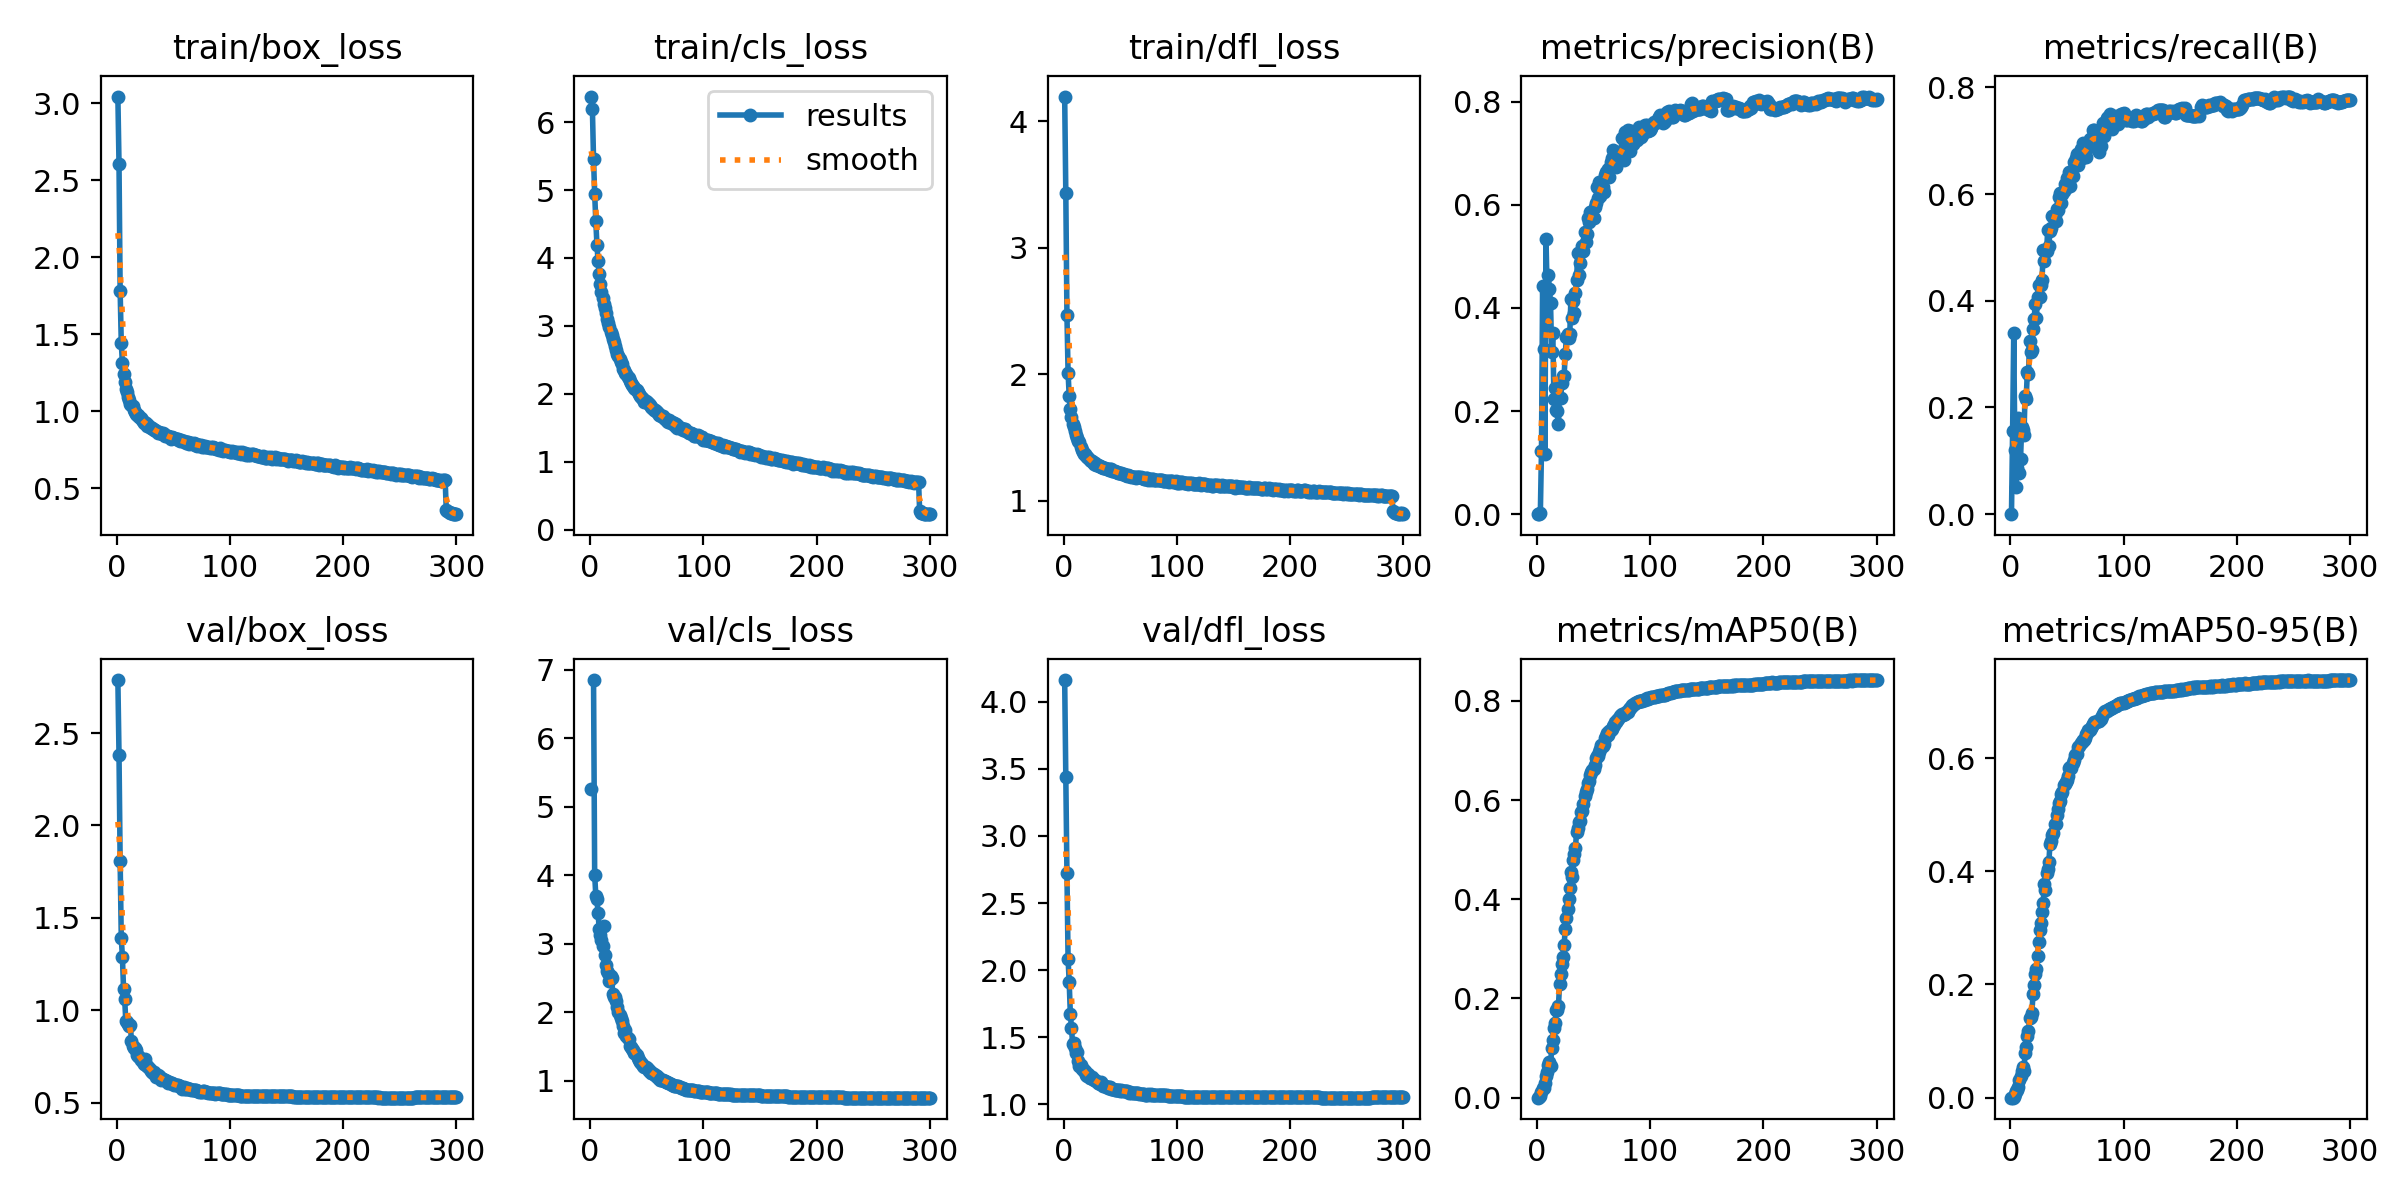

The data file committed next to this chart (first rows):
epoch, time, train/box_loss, train/cls_loss, train/dfl_loss, metrics/precision(B), metrics/recall(B), metrics/mAP50(B), metrics/mAP50-95(B), val/box_loss, val/cls_loss, val/dfl_loss, lr/pg0, lr/pg1, lr/pg2
1, 37.8, 3.042, 6.377, 4.195, 0, 0, 0, 0, 2.787, 5.255, 4.163, 0.003311, 0.003311, 0.003311
2, 86.13, 2.606, 6.19, 3.435, 0.00064, 0.1551, 0.00083, 0.00026, 2.384, inf, 3.442, 0.006622, 0.006622, 0.006622
3, 126.3, 1.783, 5.451, 2.471, 0.00156, 0.34, 0.00297, 0.00136, 1.808, 6.848, 2.726, 0.009912, 0.009912, 0.009912
4, 162.2, 1.444, 4.946, 2.013, 0.1219, 0.1208, 0.01072, 0.00653, 1.39, 4.006, 2.086, 0.009901, 0.009901, 0.009901
5, 197.8, 1.312, 4.541, 1.827, 0.4417, 0.05125, 0.01858, 0.01129, 1.29, 3.703, 1.907, 0.009868, 0.009868, 0.009868
6, 233.2, 1.24, 4.196, 1.726, 0.32, 0.08656, 0.02039, 0.01329, 1.116, 3.653, 1.674, 0.009835, 0.009835, 0.009835
7, 268, 1.192, 3.951, 1.66, 0.1173, 0.1807, 0.02876, 0.01932, 1.061, 3.441, 1.568, 0.009802, 0.009802, 0.009802
8, 303.1, 1.142, 3.763, 1.608, 0.5326, 0.0776, 0.04293, 0.03174, 0.9422, 3.221, 1.452, 0.009769, 0.009769, 0.009769
9, 338, 1.125, 3.619, 1.58, 0.4348, 0.1035, 0.05106, 0.03818, 0.9386, 3.133, 1.454, 0.009736, 0.009736, 0.009736
10, 372.8, 1.095, 3.501, 1.547, 0.4639, 0.1625, 0.06543, 0.04793, 0.9244, 3.054, 1.417, 0.009703, 0.009703, 0.009703
11, 407.9, 1.071, 3.414, 1.521, 0.4363, 0.1575, 0.07228, 0.05468, 0.9125, 2.972, 1.384, 0.00967, 0.00967, 0.00967
12, 442.4, 1.048, 3.322, 1.495, 0.4097, 0.1476, 0.06302, 0.04715, 0.9195, 3.256, 1.389, 0.009637, 0.009637, 0.009637
13, 477.3, 1.037, 3.263, 1.475, 0.3145, 0.2222, 0.1003, 0.07913, 0.8346, 2.834, 1.319, 0.009604, 0.009604, 0.009604
14, 512.3, 1.031, 3.189, 1.46, 0.3522, 0.2164, 0.1164, 0.09035, 0.8038, 2.689, 1.282, 0.009571, 0.009571, 0.009571
15, 547.6, 1.006, 3.106, 1.425, 0.2243, 0.2661, 0.1395, 0.1095, 0.7971, 2.596, 1.289, 0.009538, 0.009538, 0.009538
16, 582.4, 0.9944, 3.041, 1.402, 0.2444, 0.262, 0.1501, 0.1177, 0.7947, 2.565, 1.263, 0.009505, 0.009505, 0.009505
17, 617.1, 0.9831, 2.98, 1.388, 0.2026, 0.3247, 0.1774, 0.1408, 0.7862, 2.448, 1.26, 0.009472, 0.009472, 0.009472
18, 651.5, 0.975, 2.909, 1.37, 0.1991, 0.3042, 0.1771, 0.1417, 0.7601, 2.533, 1.243, 0.009439, 0.009439, 0.009439
19, 686.1, 0.9747, 2.86, 1.369, 0.1747, 0.3073, 0.1856, 0.1491, 0.7526, 2.505, 1.244, 0.009406, 0.009406, 0.009406
20, 720.5, 0.9602, 2.805, 1.351, 0.2567, 0.3461, 0.2297, 0.1825, 0.7452, 2.264, 1.216, 0.009373, 0.009373, 0.009373
21, 755.2, 0.9546, 2.763, 1.345, 0.2249, 0.3657, 0.2486, 0.1997, 0.7326, 2.227, 1.213, 0.00934, 0.00934, 0.00934
22, 789.6, 0.9433, 2.699, 1.338, 0.2549, 0.3943, 0.2701, 0.2176, 0.7356, 2.222, 1.224, 0.009307, 0.009307, 0.009307
23, 824.1, 0.933, 2.65, 1.325, 0.2672, 0.3674, 0.2832, 0.2281, 0.7175, 2.158, 1.197, 0.009274, 0.009274, 0.009274
24, 858.4, 0.9256, 2.592, 1.314, 0.2685, 0.4076, 0.3079, 0.2511, 0.7111, 2.083, 1.192, 0.009241, 0.009241, 0.009241
25, 892.6, 0.9233, 2.552, 1.311, 0.3106, 0.4295, 0.3406, 0.2751, 0.7352, 2.009, 1.206, 0.009208, 0.009208, 0.009208
26, 927.3, 0.9201, 2.514, 1.303, 0.3429, 0.4066, 0.3622, 0.2954, 0.7055, 1.957, 1.184, 0.009175, 0.009175, 0.009175
27, 961.6, 0.9051, 2.473, 1.294, 0.35, 0.4295, 0.3801, 0.3086, 0.696, 1.919, 1.177, 0.009142, 0.009142, 0.009142
28, 996.1, 0.9103, 2.435, 1.295, 0.3418, 0.4388, 0.4015, 0.328, 0.6937, 1.865, 1.181, 0.009109, 0.009109, 0.009109
29, 1030, 0.9, 2.368, 1.282, 0.349, 0.4951, 0.4232, 0.3444, 0.6808, 1.802, 1.17, 0.009076, 0.009076, 0.009076
30, 1065, 0.8897, 2.348, 1.279, 0.4179, 0.4738, 0.4542, 0.3767, 0.672, 1.7, 1.155, 0.009043, 0.009043, 0.009043
31, 1099, 0.8886, 2.304, 1.277, 0.38, 0.4952, 0.4457, 0.367, 0.6681, 1.741, 1.16, 0.00901, 0.00901, 0.00901
32, 1134, 0.8851, 2.295, 1.274, 0.4124, 0.4927, 0.4789, 0.3962, 0.6589, 1.649, 1.147, 0.008977, 0.008977, 0.008977
33, 1168, 0.8798, 2.25, 1.264, 0.3909, 0.5326, 0.4904, 0.4033, 0.6647, 1.617, 1.161, 0.008944, 0.008944, 0.008944
34, 1203, 0.8761, 2.23, 1.267, 0.4298, 0.5022, 0.5037, 0.4154, 0.6549, 1.609, 1.147, 0.008911, 0.008911, 0.008911
35, 1238, 0.8702, 2.19, 1.259, 0.4546, 0.5307, 0.5355, 0.4484, 0.6384, 1.504, 1.138, 0.008878, 0.008878, 0.008878
36, 1272, 0.8592, 2.16, 1.255, 0.5061, 0.5355, 0.5446, 0.4534, 0.6477, 1.492, 1.135, 0.008845, 0.008845, 0.008845
37, 1307, 0.8645, 2.133, 1.26, 0.4636, 0.5579, 0.556, 0.4635, 0.6465, 1.458, 1.134, 0.008812, 0.008812, 0.008812
38, 1341, 0.8592, 2.119, 1.251, 0.4878, 0.559, 0.5586, 0.4672, 0.6378, 1.446, 1.128, 0.008779, 0.008779, 0.008779
39, 1376, 0.8612, 2.089, 1.252, 0.5091, 0.5606, 0.5765, 0.483, 0.6219, 1.406, 1.119, 0.008746, 0.008746, 0.008746
40, 1410, 0.8524, 2.068, 1.245, 0.5191, 0.5495, 0.5783, 0.4834, 0.6294, 1.399, 1.126, 0.008713, 0.008713, 0.008713
41, 1445, 0.8562, 2.053, 1.247, 0.5098, 0.5726, 0.593, 0.4989, 0.6289, 1.369, 1.126, 0.00868, 0.00868, 0.00868
42, 1479, 0.8539, 2.027, 1.25, 0.5467, 0.5693, 0.6084, 0.5097, 0.6206, 1.332, 1.116, 0.008647, 0.008647, 0.008647
43, 1513, 0.8405, 2.003, 1.235, 0.5275, 0.5953, 0.6161, 0.5203, 0.6219, 1.306, 1.115, 0.008614, 0.008614, 0.008614
44, 1547, 0.8401, 1.971, 1.236, 0.5441, 0.6023, 0.6233, 0.524, 0.6196, 1.278, 1.113, 0.008581, 0.008581, 0.008581
45, 1582, 0.8362, 1.949, 1.232, 0.5742, 0.5825, 0.6335, 0.5367, 0.6046, 1.265, 1.104, 0.008548, 0.008548, 0.008548
46, 1616, 0.8317, 1.942, 1.224, 0.5674, 0.6005, 0.6381, 0.5397, 0.609, 1.248, 1.106, 0.008515, 0.008515, 0.008515
47, 1651, 0.8336, 1.92, 1.229, 0.5866, 0.605, 0.6511, 0.5522, 0.6063, 1.215, 1.108, 0.008482, 0.008482, 0.008482
48, 1685, 0.8209, 1.881, 1.217, 0.5868, 0.6195, 0.657, 0.5534, 0.6072, 1.205, 1.107, 0.008449, 0.008449, 0.008449
49, 1720, 0.8302, 1.893, 1.222, 0.5786, 0.6118, 0.6609, 0.5585, 0.6041, 1.202, 1.103, 0.008416, 0.008416, 0.008416
50, 1754, 0.8278, 1.871, 1.221, 0.5741, 0.6293, 0.6619, 0.5617, 0.5991, 1.188, 1.101, 0.008383, 0.008383, 0.008383
51, 1788, 0.8241, 1.857, 1.215, 0.5966, 0.6278, 0.6698, 0.568, 0.5971, 1.166, 1.102, 0.00835, 0.00835, 0.00835
52, 1823, 0.8223, 1.848, 1.21, 0.6024, 0.6418, 0.684, 0.582, 0.5951, 1.143, 1.098, 0.008317, 0.008317, 0.008317
53, 1857, 0.8197, 1.829, 1.213, 0.6338, 0.6142, 0.6892, 0.5838, 0.5929, 1.14, 1.098, 0.008284, 0.008284, 0.008284
54, 1892, 0.817, 1.8, 1.203, 0.6128, 0.6353, 0.6895, 0.5827, 0.5976, 1.118, 1.1, 0.008251, 0.008251, 0.008251
55, 1934, 0.8126, 1.794, 1.205, 0.6441, 0.6333, 0.697, 0.5917, 0.5919, 1.109, 1.095, 0.008218, 0.008218, 0.008218
56, 1970, 0.8095, 1.76, 1.199, 0.6166, 0.6593, 0.7036, 0.5964, 0.5906, 1.101, 1.094, 0.008185, 0.008185, 0.008185
57, 2004, 0.815, 1.758, 1.2, 0.6399, 0.655, 0.7105, 0.6057, 0.5859, 1.079, 1.09, 0.008152, 0.008152, 0.008152
58, 2039, 0.8044, 1.742, 1.194, 0.6341, 0.6668, 0.7091, 0.6064, 0.5749, 1.075, 1.082, 0.008119, 0.008119, 0.008119
59, 2073, 0.8032, 1.731, 1.195, 0.624, 0.6744, 0.7121, 0.6072, 0.5831, 1.073, 1.09, 0.008086, 0.008086, 0.008086
60, 2108, 0.7973, 1.711, 1.188, 0.6586, 0.6537, 0.7252, 0.6195, 0.5736, 1.046, 1.081, 0.008053, 0.008053, 0.008053
... 240 more rows
